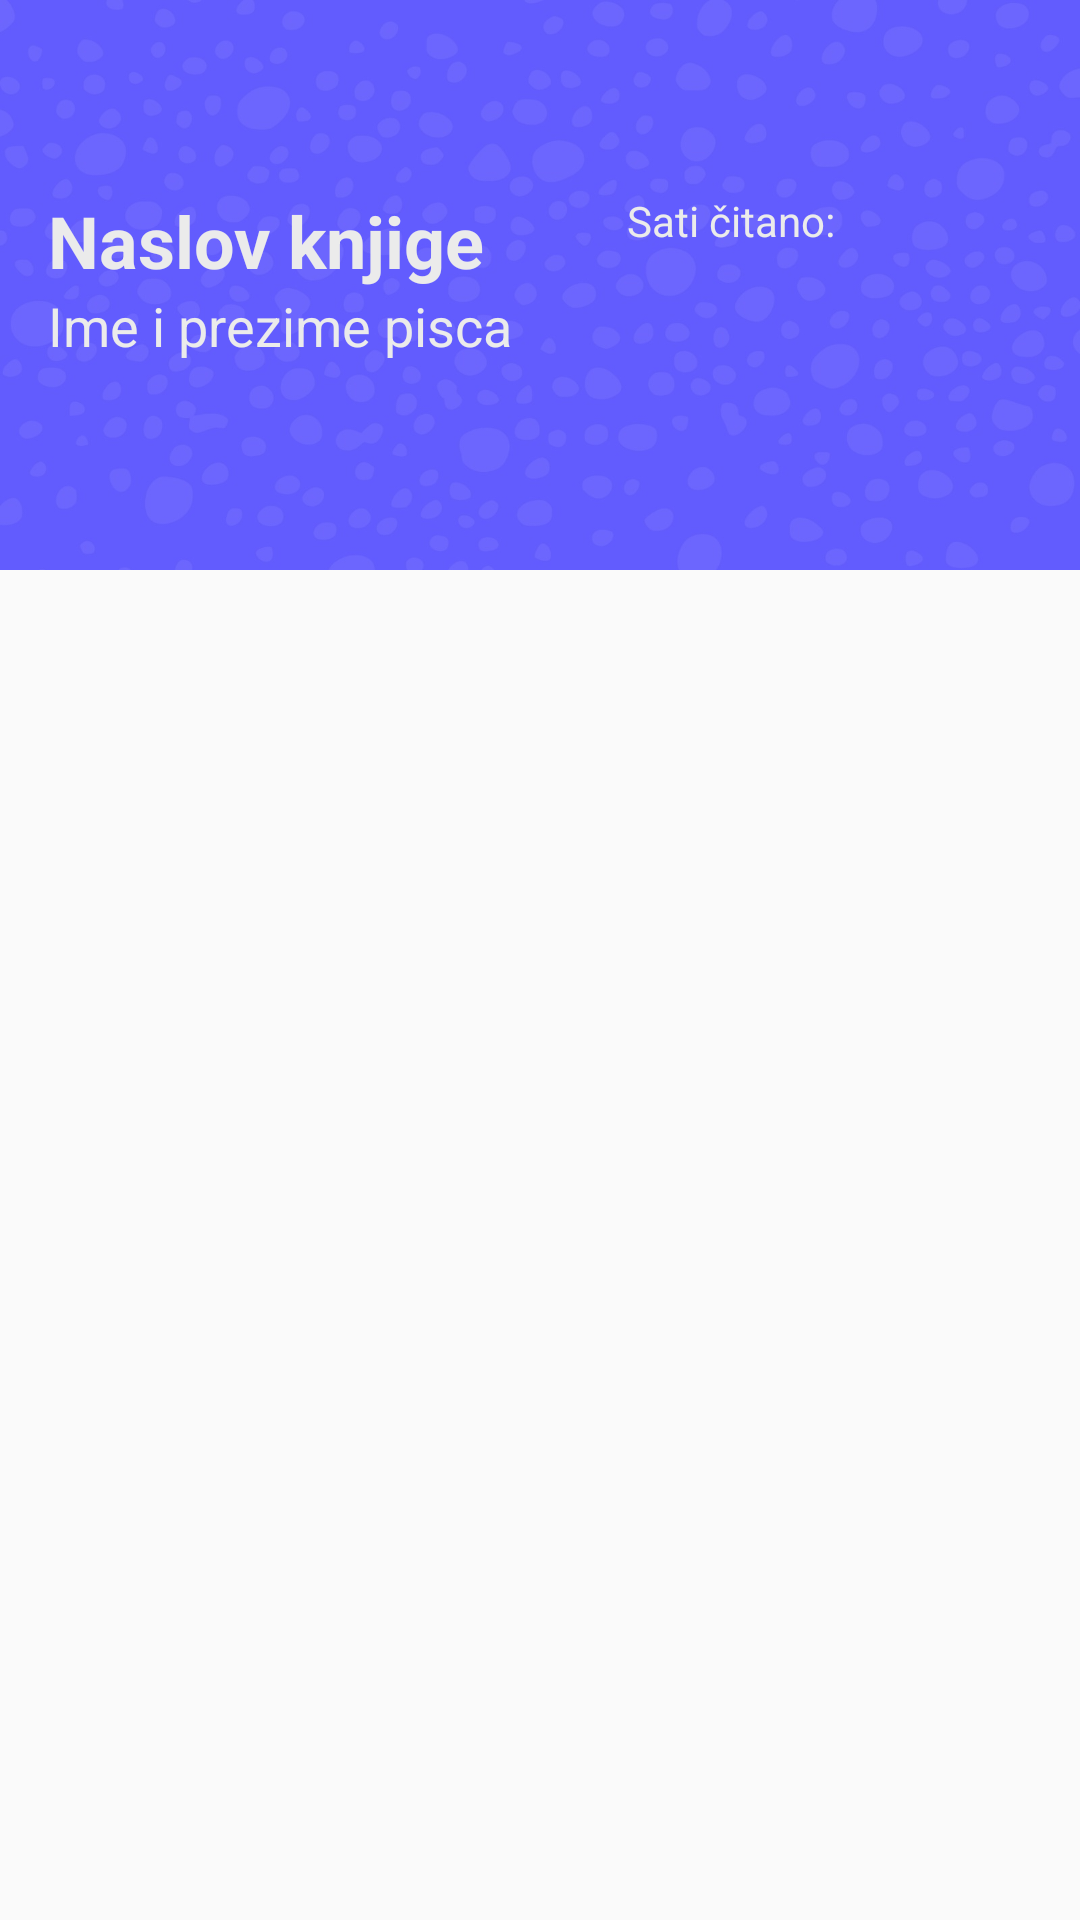

Layout XML and referenced resources for this Android screen:
<!-- AndroidManifest.xml: application theme AppTheme -->
<!-- res/layout/activity_book_questions.xml -->
<?xml version="1.0" encoding="utf-8"?>
<androidx.constraintlayout.widget.ConstraintLayout
        xmlns:android="http://schemas.android.com/apk/res/android"
        xmlns:tools="http://schemas.android.com/tools"
        xmlns:app="http://schemas.android.com/apk/res-auto"
        android:layout_width="match_parent"
        android:layout_height="match_parent"
        tools:context=".BookQuestionsActivity">

    <androidx.constraintlayout.widget.ConstraintLayout
            android:layout_width="0dp"
            android:layout_height="wrap_content"
            android:paddingHorizontal="16dp"
            android:paddingTop="64dp"
            android:paddingBottom="56dp"
            android:background="@drawable/purple_bg"
            android:id="@+id/constraintLayout" app:layout_constraintTop_toTopOf="parent"
            app:layout_constraintStart_toStartOf="parent" app:layout_constraintEnd_toEndOf="parent">


        <androidx.constraintlayout.widget.ConstraintLayout
                android:layout_width="135dp"
                android:layout_height="match_parent" app:layout_constraintEnd_toEndOf="parent"
                app:layout_constraintTop_toTopOf="parent">

            <TextView
                    android:textColor="@color/colorWhiteText"
                    android:layout_width="wrap_content"
                    android:layout_height="wrap_content" android:id="@+id/questionsAnswered"
                    app:layout_constraintStart_toEndOf="@+id/lbl_questions_answered"
                    app:layout_constraintEnd_toEndOf="parent"
                    app:layout_constraintHorizontal_bias="0.404" app:layout_constraintTop_toBottomOf="@+id/hoursRead"
                    android:layout_marginTop="32dp"/>
            <TextView
                    android:text="@string/questions_answered"
                    android:textColor="@color/colorWhiteText"
                    android:layout_width="wrap_content"
                    android:layout_height="wrap_content" android:id="@+id/lbl_questions_answered"
                    app:layout_constraintStart_toStartOf="parent"
                    app:layout_constraintTop_toBottomOf="@+id/lbl_hours_read"
                    android:layout_marginTop="16dp"/>
            <TextView
                    android:textColor="@color/colorWhiteText"
                    android:layout_width="wrap_content"
                    android:layout_height="wrap_content" android:id="@+id/hoursRead"
                    app:layout_constraintStart_toEndOf="@+id/lbl_hours_read"
                    app:layout_constraintEnd_toEndOf="parent" app:layout_constraintTop_toTopOf="parent"/>
            <TextView
                    android:text="@string/hours_read"
                    android:textColor="@color/colorWhiteText"
                    android:layout_width="wrap_content"
                    android:layout_height="wrap_content" android:id="@+id/lbl_hours_read"
                    app:layout_constraintStart_toStartOf="parent" app:layout_constraintTop_toTopOf="parent"/>
        </androidx.constraintlayout.widget.ConstraintLayout>
        <TextView
                android:text="@string/book_title"
                android:textColor="@color/colorWhiteText"
                android:layout_width="wrap_content"
                android:layout_height="wrap_content" android:id="@+id/book_title"
                app:layout_constraintStart_toStartOf="parent" app:layout_constraintTop_toTopOf="parent"
                android:textSize="24sp" android:textStyle="bold"/>
        <TextView
                android:text="@string/book_author"
                android:textColor="@color/colorWhiteText"
                android:layout_width="wrap_content"
                android:layout_height="wrap_content" android:id="@+id/author"
                app:layout_constraintStart_toStartOf="parent" app:layout_constraintTop_toBottomOf="@+id/book_title"
                android:textSize="18sp"/>
    </androidx.constraintlayout.widget.ConstraintLayout>

    <ListView
            android:layout_width="match_parent"
            android:layout_height="0dp"
            app:layout_constraintBottom_toBottomOf="parent"
            app:layout_constraintStart_toStartOf="parent" app:layout_constraintEnd_toEndOf="parent"
            android:id="@+id/listView" app:layout_constraintTop_toBottomOf="@+id/constraintLayout">
    </ListView>
</androidx.constraintlayout.widget.ConstraintLayout>
<!-- resources referenced by this layout -->
<resources>
  <color name="colorWhiteText">#EBEBEB</color>
  <!-- drawable purple_bg: jpg bitmap (drawable, 135143 bytes) -->
  <string name="book_author">Ime i prezime pisca</string>
  <string name="book_title">Naslov knjige</string>
  <string name="hours_read">Sati čitano:</string>
  <string name="questions_answered"> </string>
  <style name="AppTheme" parent="Theme.AppCompat.Light.DarkActionBar">
          
          <item name="colorPrimary">@color/colorPrimary</item>
          <item name="colorPrimaryDark">@color/colorPrimaryDark</item>
          <item name="colorAccent">@color/colorAccent</item>
          <item name="android:textColorHint">@color/colorHint</item>
  
          
          <item name="windowActionBar">false</item>
          <item name="windowNoTitle">true</item>
      </style>
  <color name="colorPrimary">#625CFF</color>
  <color name="colorPrimaryDark">#3700B3</color>
  <color name="colorAccent">#FFB967</color>
  <color name="colorHint">#41262424</color>
</resources>
